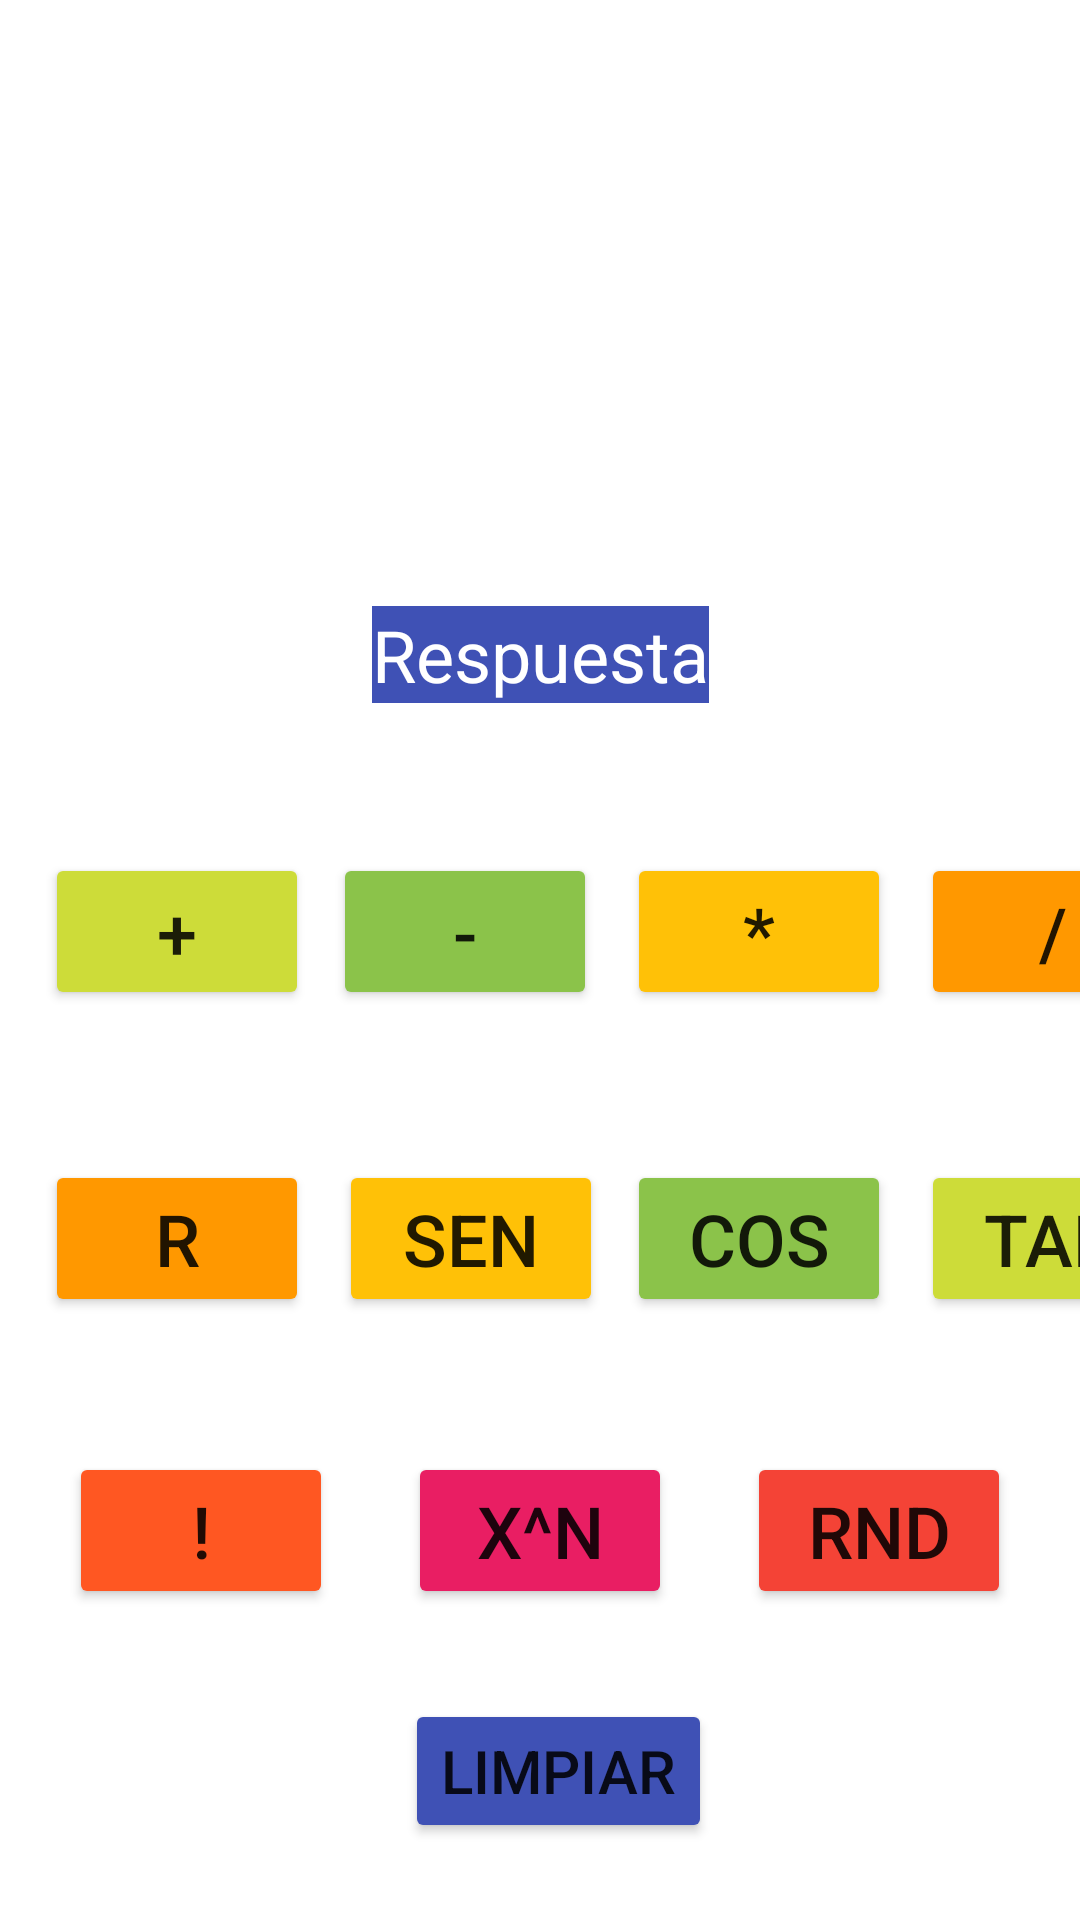

Produce the Android XML layout that renders to this screen, including the resource entries it uses.
<!-- AndroidManifest.xml: application theme Theme.Tarenavigation -->
<!-- res/layout/fragment_calculadora.xml -->
<?xml version="1.0" encoding="utf-8"?>
<androidx.constraintlayout.widget.ConstraintLayout xmlns:android="http://schemas.android.com/apk/res/android"
    xmlns:app="http://schemas.android.com/apk/res-auto"
    xmlns:tools="http://schemas.android.com/tools"
    android:id="@+id/frameLayout"
    android:layout_width="match_parent"
    android:layout_height="match_parent"
    android:background="@drawable/img1"
    tools:context=".CalculadoraFragment">

    

    <EditText
        android:id="@+id/txtNro1"

        android:layout_width="wrap_content"
        android:layout_height="wrap_content"
        android:layout_marginStart="150dp"
        android:layout_marginTop="36dp"
        android:layout_marginEnd="150dp"
        android:background="#8DFFFFFF"
        android:ems="10"
        android:hint="Ingrese Numero"
        android:inputType="numberDecimal"
        android:minHeight="48dp"
        android:textColor="#FFFFFF"
        android:textColorHighlight="#00BCD4"
        android:textColorHint="#FFFFFF"
        android:textColorLink="#009688"
        android:textSize="24sp"
        app:layout_constraintEnd_toEndOf="parent"
        app:layout_constraintStart_toStartOf="parent"
        app:layout_constraintTop_toTopOf="parent" />

    <EditText
        android:id="@+id/txtNro2"
        android:layout_width="wrap_content"
        android:layout_height="wrap_content"
        android:layout_marginStart="150dp"
        android:layout_marginTop="20dp"
        android:layout_marginEnd="150dp"
        android:background="#8FFFFFFF"
        android:ems="10"
        android:hint="Ingrese segundo numero"
        android:inputType="numberDecimal"
        android:minHeight="48dp"
        android:textColor="#FFFFFF"
        android:textColorHighlight="#00BCD4"
        android:textColorHint="#FFFFFF"
        android:textSize="24sp"
        app:layout_constraintEnd_toEndOf="parent"
        app:layout_constraintHorizontal_bias="0.502"
        app:layout_constraintStart_toStartOf="parent"
        app:layout_constraintTop_toBottomOf="@+id/txtNro1" />

    <Button
        android:id="@+id/button"
        android:layout_width="wrap_content"
        android:layout_height="wrap_content"
        android:layout_marginStart="15dp"
        android:layout_marginTop="50dp"
        android:onClick="Sumar"
        android:text="+"
        android:textSize="24sp"
        app:backgroundTint="#CDDC39"
        app:layout_constraintStart_toStartOf="parent"
        app:layout_constraintTop_toBottomOf="@+id/tvRespuesta" />

    <Button
        android:id="@+id/button2"
        android:layout_width="wrap_content"
        android:layout_height="wrap_content"
        android:layout_marginStart="8dp"
        android:layout_marginTop="50dp"
        android:onClick="Restar"
        android:text="-"
        android:textSize="24sp"
        app:backgroundTint="#8BC34A"
        app:layout_constraintStart_toEndOf="@+id/button"
        app:layout_constraintTop_toBottomOf="@+id/tvRespuesta" />

    <Button
        android:id="@+id/button3"
        android:layout_width="wrap_content"
        android:layout_height="wrap_content"
        android:layout_marginStart="10dp"
        android:layout_marginTop="50dp"
        android:onClick="Dividir"
        android:text="/"
        android:textSize="24sp"
        app:backgroundTint="#FF9800"
        app:layout_constraintStart_toEndOf="@+id/button4"
        app:layout_constraintTop_toBottomOf="@+id/tvRespuesta" />

    <Button
        android:id="@+id/button4"
        android:layout_width="wrap_content"
        android:layout_height="wrap_content"
        android:layout_marginStart="10dp"
        android:layout_marginTop="50dp"
        android:onClick="Multiplicar"
        android:text="*"
        android:textSize="24sp"
        app:backgroundTint="#FFC107"
        app:layout_constraintStart_toEndOf="@+id/button2"
        app:layout_constraintTop_toBottomOf="@+id/tvRespuesta" />

    <Button
        android:id="@+id/button5"
        android:layout_width="wrap_content"
        android:layout_height="wrap_content"
        android:layout_marginStart="15dp"
        android:layout_marginTop="50dp"
        android:onClick="Raiz"
        android:text="R"
        android:textSize="24sp"
        app:backgroundTint="#FF9800"
        app:layout_constraintStart_toStartOf="parent"
        app:layout_constraintTop_toBottomOf="@+id/button" />

    <Button
        android:id="@+id/button6"
        android:layout_width="wrap_content"
        android:layout_height="wrap_content"
        android:layout_marginStart="10dp"
        android:layout_marginTop="50dp"
        android:onClick="Seno"
        android:text="Sen"
        android:textSize="24sp"
        app:backgroundTint="#FFC107"
        app:layout_constraintStart_toEndOf="@+id/button5"
        app:layout_constraintTop_toBottomOf="@+id/button2" />

    <Button
        android:id="@+id/button7"
        android:layout_width="wrap_content"
        android:layout_height="wrap_content"
        android:layout_marginStart="8dp"
        android:layout_marginTop="50dp"
        android:onClick="Coseno"
        android:text="Cos"
        android:textSize="24sp"
        app:backgroundTint="#8BC34A"
        app:layout_constraintStart_toEndOf="@+id/button6"
        app:layout_constraintTop_toBottomOf="@+id/button4" />

    <Button
        android:id="@+id/button8"
        android:layout_width="wrap_content"
        android:layout_height="wrap_content"
        android:layout_marginStart="10dp"
        android:layout_marginTop="50dp"
        android:onClick="Tangente"
        android:text="Tan"
        android:textSize="24sp"
        app:backgroundTint="#CDDC39"
        app:layout_constraintStart_toEndOf="@+id/button7"
        app:layout_constraintTop_toBottomOf="@+id/button3"
        tools:ignore="DuplicateClickableBoundsCheck" />

    <Button
        android:id="@+id/button9"
        android:layout_width="wrap_content"
        android:layout_height="wrap_content"
        android:layout_marginStart="55dp"
        android:layout_marginTop="45dp"
        android:layout_marginEnd="10dp"
        android:onClick="Factorial"
        android:text="!"
        android:textSize="24sp"
        app:backgroundTint="#FF5722"
        app:layout_constraintEnd_toStartOf="@+id/button10"
        app:layout_constraintStart_toStartOf="parent"
        app:layout_constraintTop_toBottomOf="@+id/button6" />

    <Button
        android:id="@+id/button10"
        android:layout_width="wrap_content"
        android:layout_height="wrap_content"
        android:layout_marginStart="15dp"
        android:layout_marginTop="45dp"
        android:layout_marginEnd="15dp"
        android:onClick="Potencia"
        android:text="X^N"
        android:textSize="24sp"
        app:backgroundTint="#E91E63"
        app:layout_constraintEnd_toStartOf="@+id/button12"
        app:layout_constraintStart_toEndOf="@+id/button9"
        app:layout_constraintTop_toBottomOf="@+id/button7" />

    <Button
        android:id="@+id/button11"
        android:layout_width="wrap_content"
        android:layout_height="wrap_content"
        android:layout_marginStart="135dp"
        android:layout_marginTop="30dp"
        android:onClick="Limpiar"
        android:text="Limpiar"
        android:textSize="20sp"
        app:backgroundTint="#3F51B5"
        app:layout_constraintStart_toStartOf="parent"
        app:layout_constraintTop_toBottomOf="@+id/button9" />

    <TextView
        android:id="@+id/tvRespuesta"
        android:layout_width="wrap_content"
        android:layout_height="wrap_content"
        android:layout_marginStart="150dp"
        android:layout_marginTop="50dp"
        android:layout_marginEnd="150dp"
        android:background="#3F51B5"
        android:text="Respuesta"
        android:textColor="#FFFFFF"
        android:textSize="24sp"
        app:layout_constraintEnd_toEndOf="parent"
        app:layout_constraintStart_toStartOf="parent"
        app:layout_constraintTop_toBottomOf="@+id/txtNro2" />

    <Button
        android:id="@+id/button12"
        android:layout_width="wrap_content"
        android:layout_height="wrap_content"
        android:layout_marginStart="10dp"
        android:layout_marginTop="45dp"
        android:layout_marginEnd="55dp"
        android:onClick="Rnd"
        android:text="RND"
        android:textSize="24sp"
        app:backgroundTint="#F44336"
        app:layout_constraintEnd_toEndOf="parent"
        app:layout_constraintStart_toEndOf="@+id/button10"
        app:layout_constraintTop_toBottomOf="@+id/button8" />

</androidx.constraintlayout.widget.ConstraintLayout>
<!-- resources referenced by this layout -->
<resources>
  <style name="Theme.Tarenavigation" parent="Theme.MaterialComponents.DayNight.DarkActionBar">
          
          <item name="colorPrimary">@color/purple_500</item>
          <item name="colorPrimaryVariant">@color/purple_700</item>
          <item name="colorOnPrimary">@color/white</item>
          
          <item name="colorSecondary">@color/teal_200</item>
          <item name="colorSecondaryVariant">@color/teal_700</item>
          <item name="colorOnSecondary">@color/black</item>
          
          <item name="android:statusBarColor" tools:targetApi="l">?attr/colorPrimaryVariant</item>
          
      </style>
  <!-- not gathered from this repository: default colours our renderer supplied (Android Studio template values) -->
  <color name="purple_500">#FF6200EE</color>
  <color name="purple_700">#FF3700B3</color>
  <color name="teal_200">#FF03DAC5</color>
  <color name="teal_700">#FF018786</color>
  <color name="black">#FF000000</color>
  <color name="white">#FFFFFFFF</color>
</resources>
